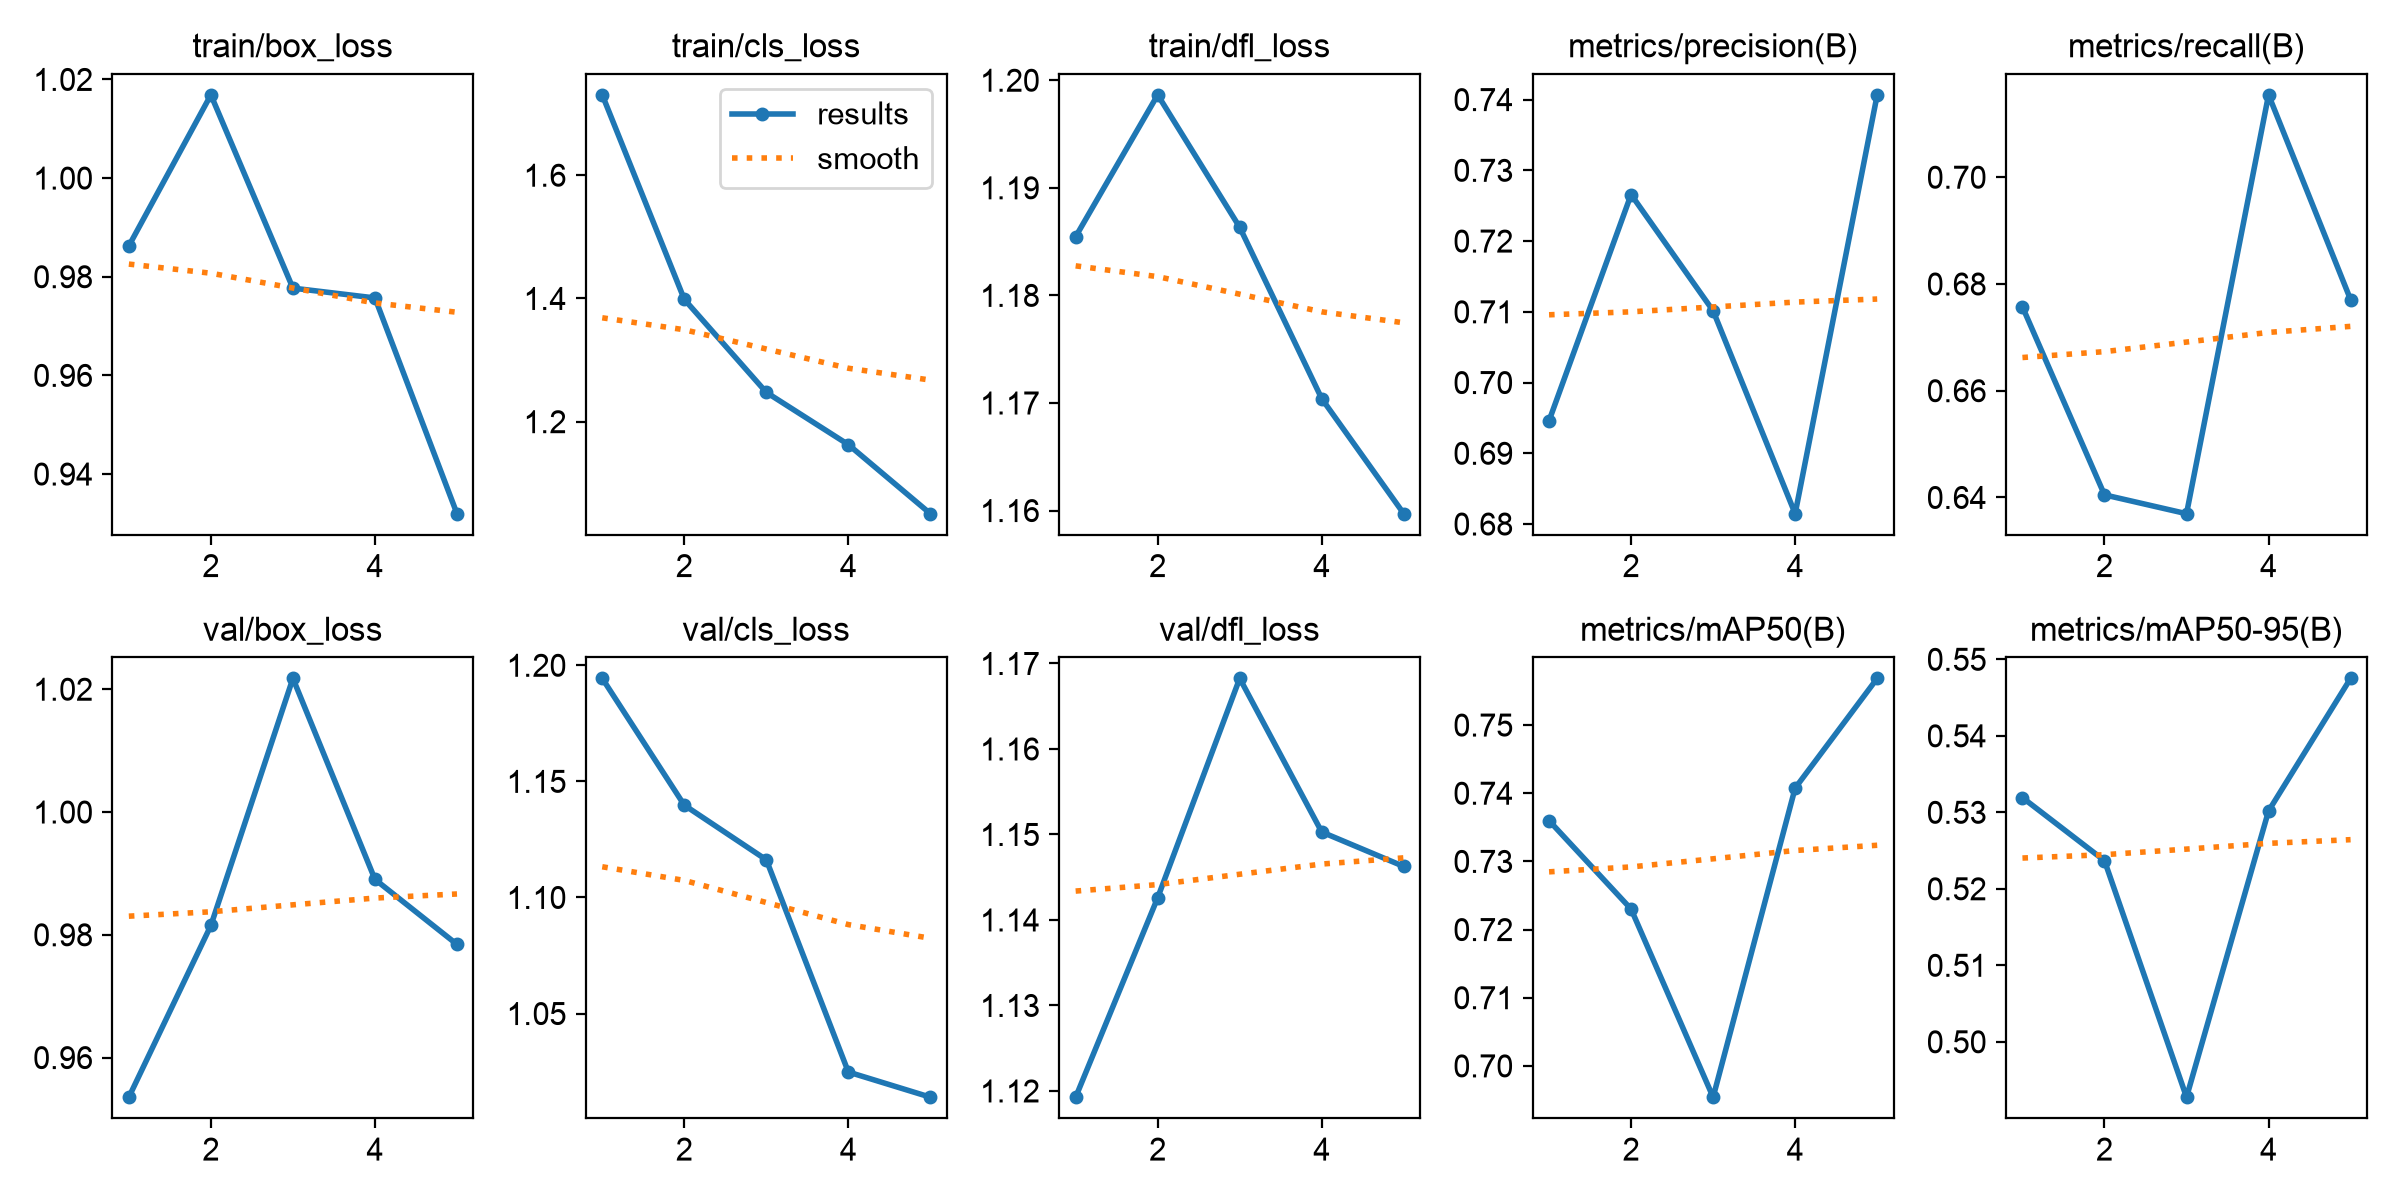

Source data for this figure (header and first rows):
epoch, time, train/box_loss, train/cls_loss, train/dfl_loss, metrics/precision(B), metrics/recall(B), metrics/mAP50(B), metrics/mAP50-95(B), val/box_loss, val/cls_loss, val/dfl_loss, lr/pg0, lr/pg1, lr/pg2
1, 441.6, 0.9862, 1.73, 1.185, 0.6946, 0.6757, 0.736, 0.5319, 0.9536, 1.194, 1.119, 0.0001377, 0.0001377, 0.0001377
2, 850.9, 1.017, 1.399, 1.199, 0.7266, 0.6405, 0.723, 0.5237, 0.9815, 1.14, 1.143, 0.0002219, 0.0002219, 0.0002219
3, 1256, 0.9777, 1.248, 1.186, 0.7101, 0.637, 0.6954, 0.4928, 1.022, 1.116, 1.168, 0.0002511, 0.0002511, 0.0002511
4, 1663, 0.9757, 1.163, 1.17, 0.6815, 0.7154, 0.7408, 0.5302, 0.989, 1.025, 1.15, 0.0001693, 0.0001693, 0.0001693
5, 2069, 0.932, 1.051, 1.16, 0.7407, 0.6771, 0.7569, 0.5475, 0.9784, 1.014, 1.146, 8.6736e-05, 8.6736e-05, 8.6736e-05
